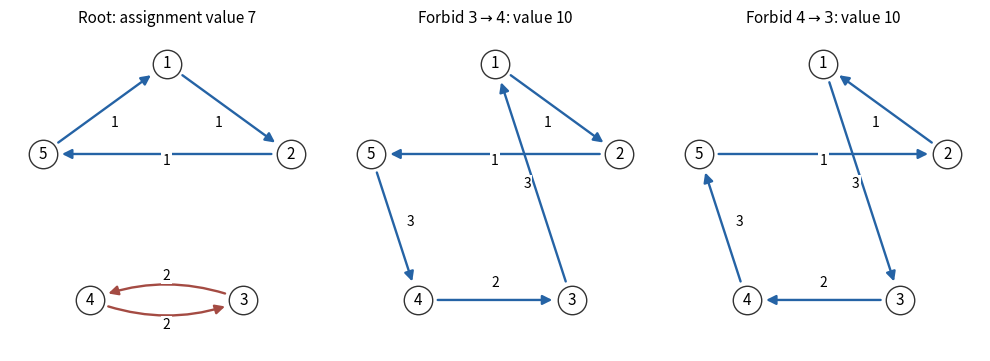

This figure's Python source:
"""Original directed assignment/tour drawings. Python 3.14 / repository plotting packages."""
from pathlib import Path
import matplotlib
matplotlib.use("Agg")
import matplotlib.pyplot as plt
from matplotlib.patches import FancyArrowPatch
import numpy as np

ANGLES = np.pi/2 - np.arange(5)*2*np.pi/5
POSITIONS = {i+1: (np.cos(a), np.sin(a)) for i, a in enumerate(ANGLES)}
COST = [[0, 1, 3, 3, 1], [1, 0, 3, 3, 1], [3, 3, 0, 2, 3],
        [3, 3, 2, 0, 3], [1, 1, 3, 3, 0]]


def draw(ax, arcs, title, curved=False):
    for i, j in arcs:
        a, b = np.array(POSITIONS[i]), np.array(POSITIONS[j])
        curve = .20 if curved and {i, j} == {3, 4} else 0
        color = "#a44b43" if curved and {i, j} == {3, 4} else "#2563a5"
        arrow = FancyArrowPatch(a, b, arrowstyle="-|>", mutation_scale=14, lw=1.7,
                                color=color, shrinkA=14, shrinkB=14,
                                connectionstyle=f"arc3,rad={curve}")
        ax.add_patch(arrow)
        mid = (a+b)/2
        if curve:
            normal = np.array([b[1]-a[1], a[0]-b[0]])
            mid += .16*normal
        else:
            mid *= .84
        ax.text(*mid, str(COST[i-1][j-1]), ha="center", va="center", fontsize=10,
                bbox={"facecolor": "white", "edgecolor": "none", "pad": 1.0})
    for v, xy in POSITIONS.items():
        ax.scatter(*xy, s=420, facecolor="white", edgecolor="#333333", zorder=3)
        ax.text(*xy, str(v), ha="center", va="center", fontsize=11, zorder=4)
    ax.set_title(title, fontsize=11)
    ax.set(xlim=(-1.2, 1.2), ylim=(-1.2, 1.25), aspect="equal", facecolor="white")
    ax.axis("off")


def cycle(order):
    return list(zip(order, order[1:]+order[:1]))


def main():
    fig, axes = plt.subplots(1, 3, figsize=(10, 3.8), facecolor="white")
    draw(axes[0], cycle([1, 2, 5])+cycle([3, 4]), "Root: assignment value 7", True)
    draw(axes[1], cycle([1, 2, 5, 4, 3]), r"Forbid $3\to4$: value 10")
    draw(axes[2], cycle([1, 3, 4, 5, 2]), r"Forbid $4\to3$: value 10")
    fig.tight_layout()
    fig.savefig(Path.cwd() / "2011-assignment-branching.png", dpi=150, facecolor="white")
    plt.close(fig)


if __name__ == "__main__":
    main()
